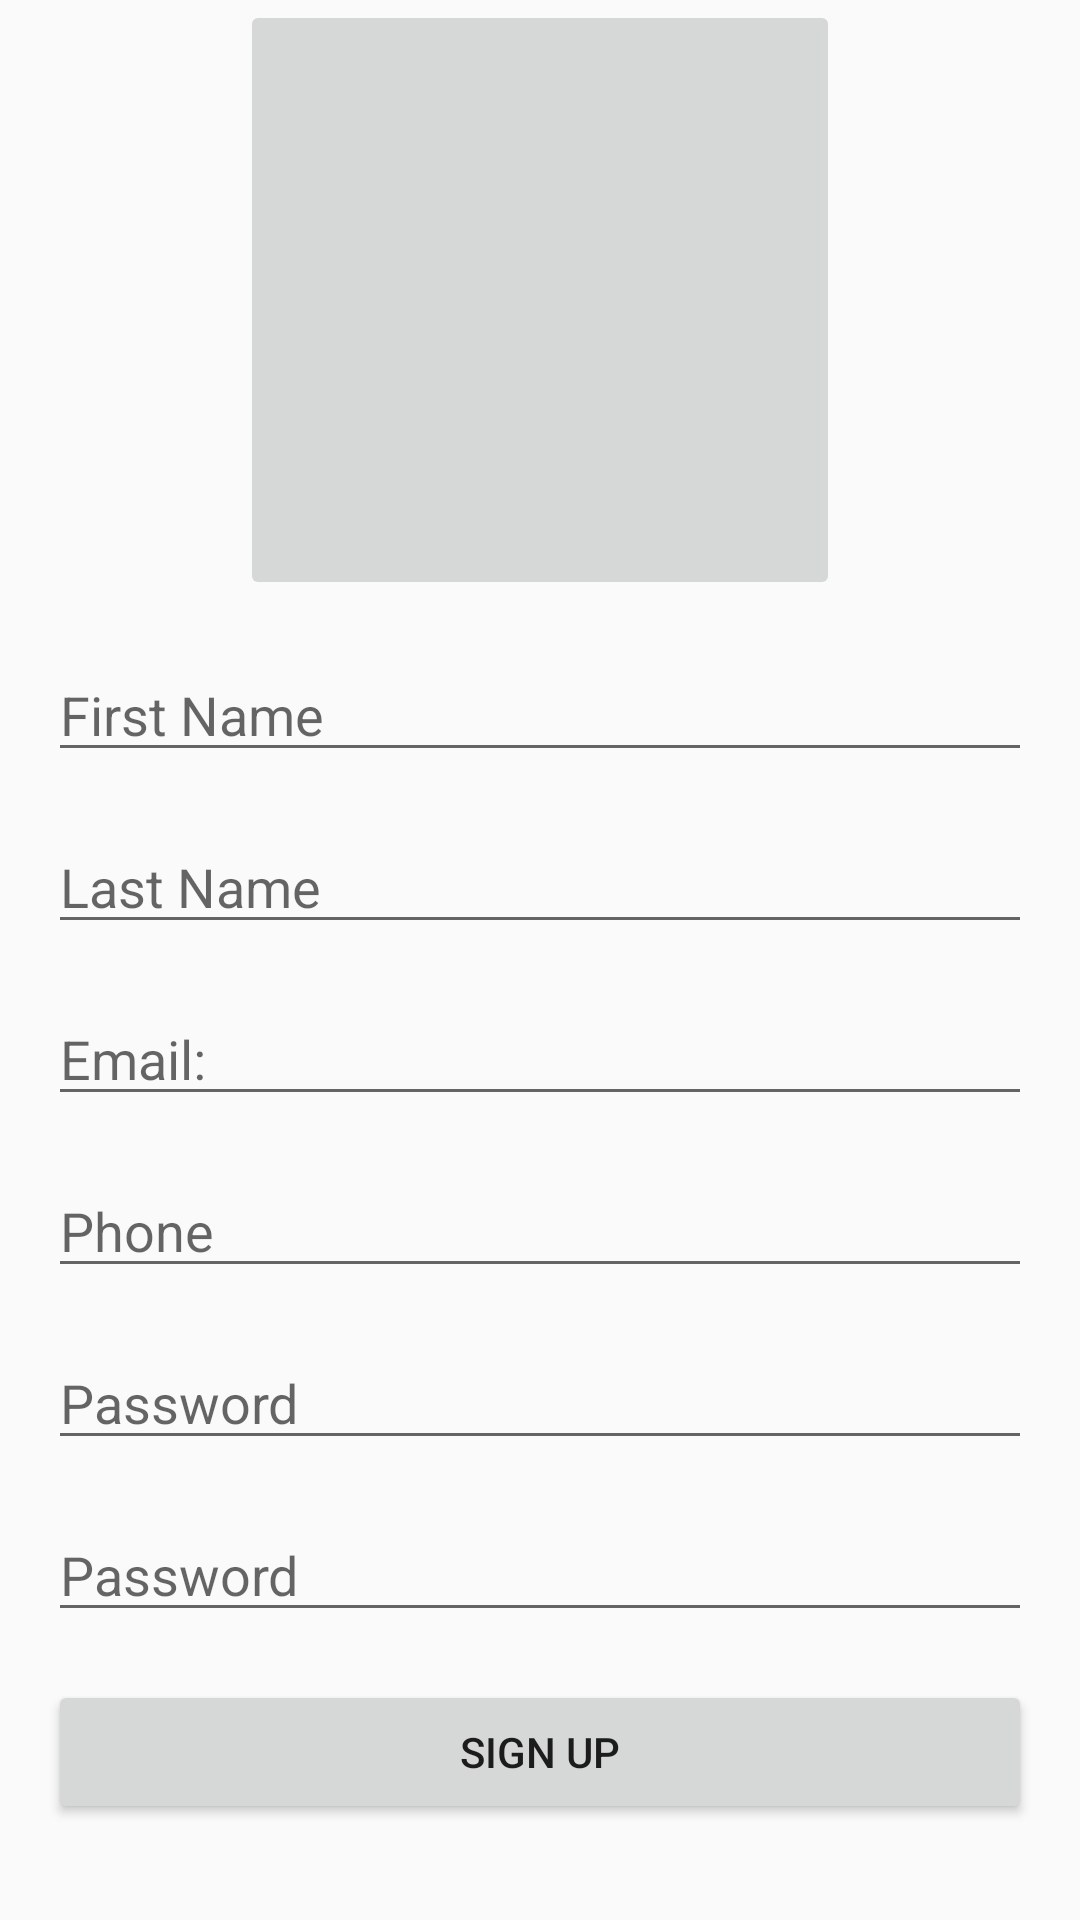

Produce the Android XML layout that renders to this screen, including the resource entries it uses.
<!-- AndroidManifest.xml: application theme AppTheme -->
<!-- res/layout/activity_sign_up.xml -->
<?xml version="1.0" encoding="utf-8"?>
<FrameLayout xmlns:android="http://schemas.android.com/apk/res/android"
    xmlns:app="http://schemas.android.com/apk/res-auto"
    xmlns:tools="http://schemas.android.com/tools"
    android:layout_width="match_parent"
    android:layout_height="wrap_content"
    tools:context=".SignUpActivity">

    <ScrollView
        android:layout_width="match_parent"
        android:layout_height="wrap_content">

    <androidx.constraintlayout.widget.ConstraintLayout
        android:layout_width="match_parent"
        android:layout_height="wrap_content">

        <ImageButton
            app:layout_constraintEnd_toEndOf="parent"
            app:layout_constraintStart_toStartOf="parent"
            app:layout_constraintTop_toTopOf="parent"
            android:id="@+id/ib_member_image"
            android:layout_width="200dp"
            android:layout_height="200dp"
            android:fitsSystemWindows="true"
            android:scaleType="centerCrop"
            app:layout_collapseMode="parallax" />

        <EditText
            android:id="@+id/etv_first_name"
            android:layout_width="match_parent"
            android:layout_height="wrap_content"
            android:layout_marginStart="@dimen/normal_margin"
            android:layout_marginTop="@dimen/normal_margin"
            android:layout_marginEnd="@dimen/normal_margin"
            android:hint="First Name"
            android:inputType="text"
            app:layout_constraintEnd_toEndOf="parent"
            app:layout_constraintStart_toStartOf="parent"
            app:layout_constraintTop_toBottomOf="@+id/ib_member_image"/>

        <EditText
            android:id="@+id/etv_last_name"
            android:layout_width="match_parent"
            android:layout_height="wrap_content"
            android:layout_marginStart="@dimen/normal_margin"
            android:layout_marginTop="@dimen/normal_margin"
            android:layout_marginEnd="@dimen/normal_margin"
            android:hint="Last Name"
            android:inputType="text"
            app:layout_constraintEnd_toEndOf="parent"
            app:layout_constraintStart_toStartOf="parent"
            app:layout_constraintTop_toBottomOf="@+id/etv_first_name"/>

        <EditText
            android:id="@+id/etv_email"
            android:layout_width="match_parent"
            android:layout_height="wrap_content"
            android:layout_marginStart="@dimen/normal_margin"
            android:layout_marginTop="@dimen/normal_margin"
            android:layout_marginEnd="@dimen/normal_margin"
            android:hint="@string/email"
            android:inputType="textEmailAddress"
            app:layout_constraintEnd_toEndOf="parent"
            app:layout_constraintStart_toStartOf="parent"
            app:layout_constraintTop_toBottomOf="@+id/etv_last_name"/>

        <EditText
            android:id="@+id/etv_phone"
            android:layout_width="match_parent"
            android:layout_height="wrap_content"
            android:layout_marginStart="@dimen/normal_margin"
            android:layout_marginTop="@dimen/normal_margin"
            android:layout_marginEnd="@dimen/normal_margin"
            android:hint="Phone"
            android:inputType="phone"
            app:layout_constraintEnd_toEndOf="parent"
            app:layout_constraintStart_toStartOf="parent"
            app:layout_constraintTop_toBottomOf="@+id/etv_email"/>

        <EditText
            android:id="@+id/etv_password"
            android:layout_width="match_parent"
            android:layout_height="wrap_content"
            android:layout_marginStart="@dimen/normal_margin"
            android:layout_marginTop="@dimen/normal_margin"
            android:layout_marginEnd="@dimen/normal_margin"
            android:hint="@string/password"
            android:inputType="textPassword"
            app:layout_constraintEnd_toEndOf="parent"
            app:layout_constraintStart_toStartOf="parent"
            app:layout_constraintTop_toBottomOf="@+id/etv_phone" />

        <EditText
            android:id="@+id/etv_confirm_password"
            android:layout_width="match_parent"
            android:layout_height="wrap_content"
            android:layout_marginStart="@dimen/normal_margin"
            android:layout_marginTop="@dimen/normal_margin"
            android:layout_marginEnd="@dimen/normal_margin"
            android:hint="@string/password"
            android:inputType="textPassword"
            app:layout_constraintEnd_toEndOf="parent"
            app:layout_constraintStart_toStartOf="parent"
            app:layout_constraintTop_toBottomOf="@+id/etv_password" />

        <Button
            android:id="@+id/btn_sign_up"
            android:layout_width="match_parent"
            android:layout_height="wrap_content"
            android:layout_marginStart="@dimen/normal_margin"
            android:layout_marginTop="@dimen/normal_margin"
            android:layout_marginEnd="@dimen/normal_margin"
            android:text="@string/sign_up"
            app:layout_constraintEnd_toEndOf="parent"
            app:layout_constraintStart_toStartOf="parent"
            app:layout_constraintTop_toBottomOf="@+id/etv_confirm_password" />

    </androidx.constraintlayout.widget.ConstraintLayout>
    </ScrollView>

    <androidx.coordinatorlayout.widget.CoordinatorLayout
        android:id="@+id/snack_bar_layout"
        android:layout_width="match_parent"
        android:layout_height="wrap_content"
        android:layout_gravity="bottom"/>
</FrameLayout>
<!-- resources referenced by this layout -->
<resources>
  <dimen name="normal_margin">16dp</dimen>
  <string name="email">Email:</string>
  <string name="password">Password</string>
  <string name="sign_up">Sign up</string>
  <style name="AppTheme" parent="Theme.AppCompat.Light.DarkActionBar">
          
          <item name="colorPrimary">@color/colorPrimary</item>
          <item name="colorPrimaryDark">@color/colorPrimaryDark</item>
          <item name="colorAccent">@color/colorAccent</item>
      </style>
  <!-- not gathered from this repository: default colours our renderer supplied (Android Studio template values) -->
  <color name="colorPrimary">#FF6200EE</color>
  <color name="colorPrimaryDark">#FF3700B3</color>
  <color name="colorAccent">#FF03DAC5</color>
</resources>
